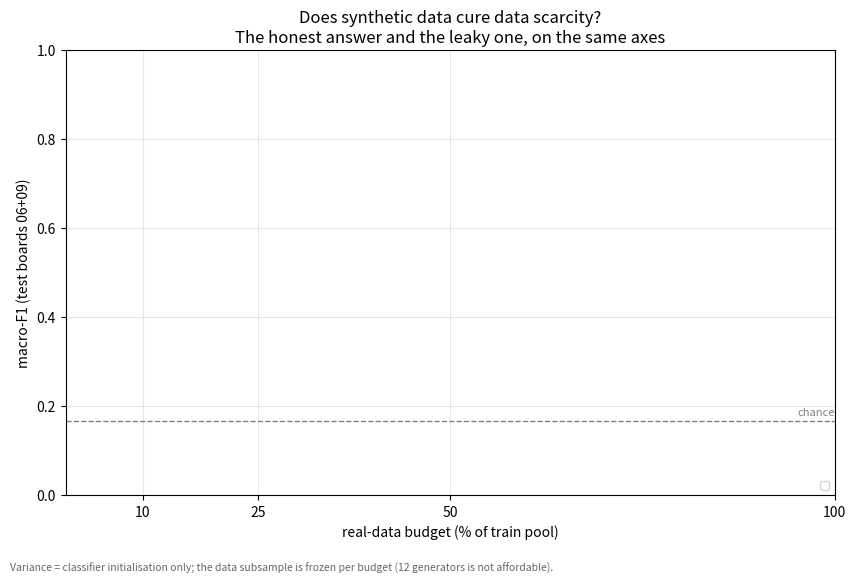

The matplotlib source for this figure: (Note: this script raises an exception after producing the figure.)
"""The money figure: the HONEST curve (budget-restricted generator) beside the LEAKY one.

Three curves, and the distance between them is the paper's central claim:

  A        real data only.
  B/C hon  real + samples from a generator that saw ONLY the budget-b subsample. No leakage
           anywhere: VQ-VAE, top prior and bottom prior all trained from scratch on exactly
           the crops the classifier holds.
  B_pool   real + reconstructions of the FULL train pool. This is what you get when the
           generator is trained on all the real data and then "evaluated" at a reduced budget
           -- the standard setup. At a 10% budget it scores 0.910 against a full-data ceiling
           of 0.918: it is not generation, it is the training set coming back.

If the honest curve sits near A while the leaky curve flies, the field's headline result is
an artefact of the protocol, not a property of generative models.
"""
import os
import json

import numpy as np
import matplotlib
matplotlib.use('Agg')
import matplotlib.pyplot as plt

BUDGETS = [10, 25, 50, 100]
RECON = 'results/abc_recon.json'


def honest(b):
    p = f'results/abc_budget_b{b}.json'
    if not os.path.exists(p):
        return None
    rs = json.load(open(p))
    return {c: (np.mean([r[c]['macro_f1'] for r in rs]),
                np.std([r[c]['macro_f1'] for r in rs])) for c in ('A', 'B', 'C')} | \
           {'keep': np.mean([r['keep_rate'] for r in rs])}


def leaky():
    if not os.path.exists(RECON):
        return {}
    R = json.load(open(RECON))
    out = {}
    for b in BUDGETS:
        f = lambda c: np.array([r[c]['macro_f1'] for r in R if abs(r['budget'] - b / 100) < 1e-9])
        out[b] = {c: (f(c).mean(), f(c).std()) for c in ('A', 'B_pool', 'B_self')}
    return out


def main():
    H = {b: honest(b) for b in BUDGETS}
    L = leaky()
    have = [b for b in BUDGETS if H[b]]
    if not have:
        print('no budget-restricted results yet (gate not passed / pipeline not run)')
        print('the leaky curve is available; the honest curve will appear here when it lands')

    fig, ax = plt.subplots(figsize=(8.6, 5.6))
    if L:
        x = BUDGETS
        a = [L[b]['A'][0] for b in x]
        ae = [L[b]['A'][1] for b in x]
        ax.errorbar(x, a, yerr=ae, marker='o', lw=2.4, capsize=4, color='#444444',
                    label='A — real data only')
        bp = [L[b]['B_pool'][0] for b in x]
        ax.errorbar(x, bp, yerr=[L[b]['B_pool'][1] for b in x], marker='s', lw=2.4, capsize=4,
                    ls='--', color='#C0473B',
                    label='B_pool — generator trained on the FULL pool (LEAKY)')
        ax.axhline(L[100]['A'][0], ls=':', c='#888', lw=1.3)
        ax.text(101, L[100]['A'][0] + .012, f'full-data ceiling {L[100]["A"][0]:.3f}',
                ha='right', fontsize=8, color='#666')
    if have:
        hb = [H[b]['B'][0] for b in have]
        hc = [H[b]['C'][0] for b in have]
        ax.errorbar(have, hb, yerr=[H[b]['B'][1] for b in have], marker='D', lw=2.4, capsize=4,
                    color='#2C7FB8', label='B — budget-restricted generator (HONEST)')
        ax.errorbar(have, hc, yerr=[H[b]['C'][1] for b in have], marker='v', lw=1.8, capsize=3,
                    ls='--', color='#7FC6E8', label='C — + quality filter (HONEST)')
        for b in have:
            d = H[b]['B'][0] - H[b]['A'][0]
            ax.annotate(f'{d:+.3f}', (b, H[b]['B'][0]), textcoords='offset points',
                        xytext=(0, 9), ha='center', fontsize=8, color='#2C7FB8')

    ax.axhline(1 / 6, ls='--', c='gray', lw=1)
    ax.text(100, 1 / 6 + .012, 'chance', ha='right', color='gray', fontsize=8)
    ax.set_xlabel('real-data budget (% of train pool)')
    ax.set_ylabel('macro-F1 (test boards 06+09)')
    ax.set_title('Does synthetic data cure data scarcity?\n'
                 'The honest answer and the leaky one, on the same axes')
    ax.set_xticks(BUDGETS); ax.set_ylim(0, 1.0)
    ax.legend(fontsize=8, loc='lower right'); ax.grid(alpha=0.3)
    fig.text(0.01, -0.03, 'Variance = classifier initialisation only; the data subsample is '
                          'frozen per budget (12 generators is not affordable).',
             fontsize=7.5, color='#666')
    plt.tight_layout()
    plt.savefig('figures/fig11_budget_abc.png', bbox_inches='tight', dpi=120)
    print('wrote figures/fig11_budget_abc.png')

    if have:
        print(f'\n{"budget":>7} {"A":>16} {"B honest":>16} {"C honest":>16} {"B_pool leaky":>16} {"keep":>6}')
        for b in have:
            h, l = H[b], L.get(b, {})
            lp = f'{l["B_pool"][0]:.3f}±{l["B_pool"][1]:.3f}' if l else '-'
            print(f'{b:>6}% {h["A"][0]:>9.3f}±{h["A"][1]:.3f} {h["B"][0]:>9.3f}±{h["B"][1]:.3f} '
                  f'{h["C"][0]:>9.3f}±{h["C"][1]:.3f} {lp:>16} {100*h["keep"]:>5.0f}%')


if __name__ == '__main__':
    main()
